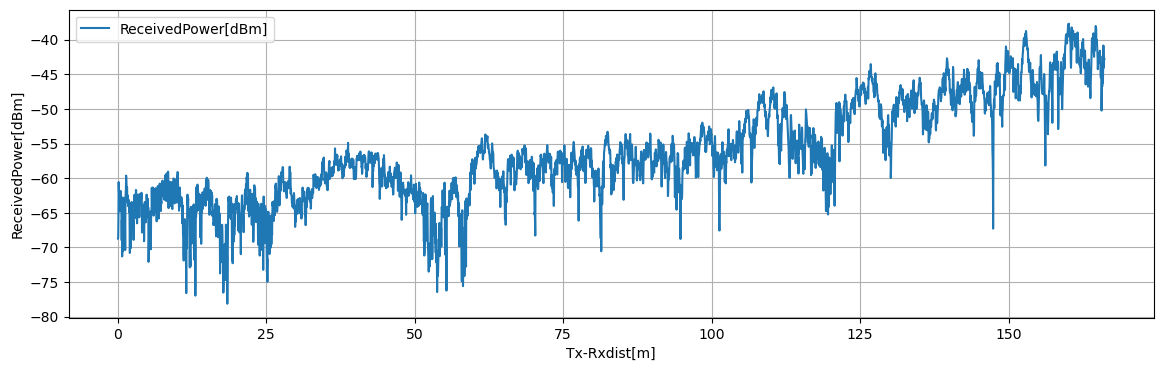

The table this chart was drawn from, first rows:
Tx-Rxdist[m], Volt[V], ReceivedPower[dBm], 1step_diff[dB]
0.03925, 0.2288, -68.74, 0.1718
0.0785, 0.231, -68.57, 2.798
0.1177, 0.266, -65.77, 5.203
0.157, 0.331, -60.57, 1.316
0.1963, 0.3146, -61.88, 0.01724
0.2355, 0.3143, -61.9, 0.4962
0.2747, 0.3081, -62.4, 2.379
0.314, 0.2784, -64.78, 1.336
0.3533, 0.2951, -63.44, 0.332
0.3925, 0.2993, -63.11, 0.712
0.4318, 0.2903, -63.82, 1.976
0.471, 0.315, -61.84, 0.9027
0.5102, 0.3038, -62.75, 0.07667
0.5495, 0.3047, -62.67, 0.069
0.5887, 0.3056, -62.6, 3.687
0.628, 0.2595, -66.29, 2.701
0.6673, 0.2257, -68.99, 2.917
0.7065, 0.2622, -66.07, 5.243
0.7458, 0.1967, -71.31, 3.143
0.785, 0.2359, -68.17, 2.316
0.8243, 0.2649, -65.86, 4.532
0.8635, 0.2082, -70.39, 0.176
0.9028, 0.206, -70.56, 7.744
0.942, 0.3029, -62.82, 1.984
0.9812, 0.278, -64.8, 0.336
1.02, 0.2823, -64.47, 1.291
1.06, 0.2984, -63.18, 5.943
1.099, 0.2241, -69.12, 0.056
1.138, 0.2248, -69.06, 4.536
1.177, 0.2815, -64.53, 1.784
1.217, 0.2592, -66.31, 4.074
1.256, 0.2083, -70.39, 7.031
1.295, 0.2962, -63.35, 1.191
1.335, 0.311, -62.16, 0.539
1.374, 0.3178, -61.62, 1.989
1.413, 0.3427, -59.64, 0.7013
1.452, 0.3339, -60.34, 0.5467
1.492, 0.3271, -60.88, 1.037
1.531, 0.3141, -61.92, 0.597
1.57, 0.3216, -61.32, 1.74
1.609, 0.2998, -63.06, 0.404
1.649, 0.2948, -63.47, 0.9547
1.688, 0.3067, -62.51, 1.515
1.727, 0.2878, -64.03, 0.408
1.766, 0.2928, -63.62, 0.52
1.806, 0.2994, -63.1, 0.356
1.845, 0.2949, -63.46, 0.254
1.884, 0.2917, -63.71, 1.201
1.923, 0.2767, -64.91, 1.343
1.962, 0.2935, -63.57, 3.589
2.002, 0.2486, -67.16, 3.655
2.041, 0.2029, -70.81, 3.668
2.08, 0.2488, -67.14, 0.056
2.119, 0.2495, -67.09, 3.053
2.159, 0.2113, -70.14, 5.157
2.198, 0.2758, -64.98, 1.149
2.237, 0.2902, -63.83, 0.9893
2.276, 0.2778, -64.82, 0.006667
2.316, 0.2779, -64.82, 1.373
2.355, 0.295, -63.44, 2.515
... 4,172 more rows
